Dataset: dataset (GitHub, xsrajasso/arboles). Classes: green, ground, leafless, red, yellow.

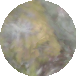
Label: yellow

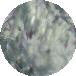
Label: green

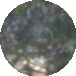
Label: ground

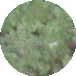
Label: green

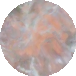
Label: red

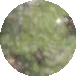
Label: green
